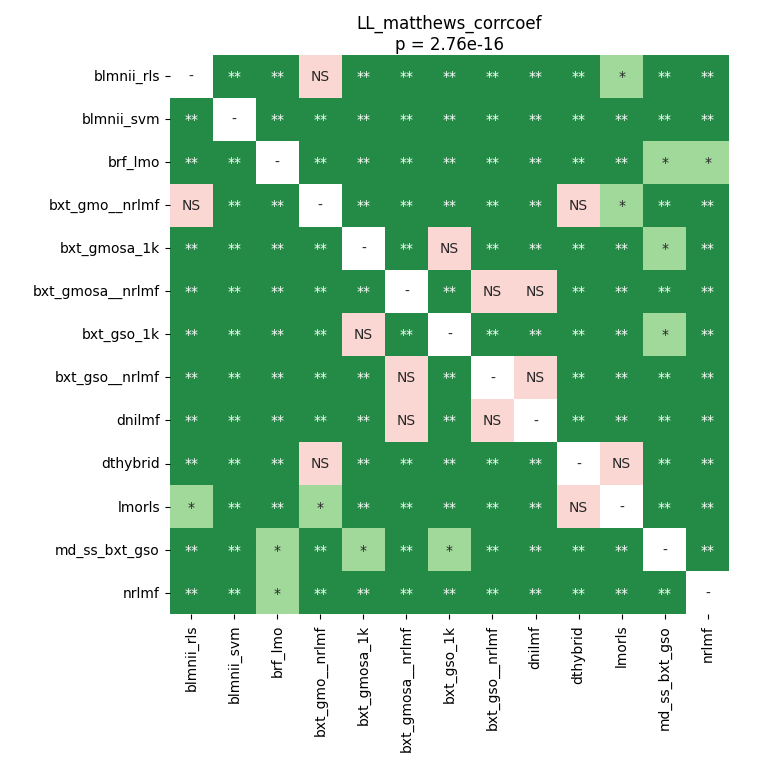

Values plotted in this chart, from the file beside it:
	blmnii_rls	blmnii_svm	brf_lmo	bxt_gmo__nrlmf	bxt_gmosa_1k	bxt_gmosa__nrlmf	bxt_gso_1k	bxt_gso__nrlmf	dnilmf	dthybrid	lmorls	md_ss_bxt_gso	nrlmf
blmnii_rls	1.0	0.004761	0.002418	0.09098	0.002418	0.002418	0.002418	0.002418	0.002418	0.002418	0.01104	0.002418	0.002418
blmnii_svm	0.004761	1.0	0.002418	0.002418	0.002418	0.002418	0.002418	0.002418	0.002418	0.002418	0.002418	0.002418	0.002418
brf_lmo	0.002418	0.002418	1.0	0.002418	0.002418	0.002418	0.002418	0.002418	0.002418	0.002418	0.002418	0.01551	0.01382
bxt_gmo__nrlmf	0.09098	0.002418	0.002418	1.0	0.002418	0.002418	0.002418	0.002418	0.002418	0.8567	0.01104	0.002418	0.002418
bxt_gmosa_1k	0.002418	0.002418	0.002418	0.002418	1.0	0.002418	1.0	0.002418	0.002418	0.002418	0.002418	0.01056	0.002418
bxt_gmosa__nrlmf	0.002418	0.002418	0.002418	0.002418	0.002418	1.0	0.002418	0.8196	0.4489	0.002418	0.002418	0.002418	0.002418
bxt_gso_1k	0.002418	0.002418	0.002418	0.002418	1.0	0.002418	1.0	0.002418	0.002418	0.002418	0.002418	0.01056	0.002418
bxt_gso__nrlmf	0.002418	0.002418	0.002418	0.002418	0.002418	0.8196	0.002418	1.0	0.2329	0.002418	0.002418	0.002418	0.008293
dnilmf	0.002418	0.002418	0.002418	0.002418	0.002418	0.4489	0.002418	0.2329	1.0	0.002418	0.002418	0.002418	0.002418
dthybrid	0.002418	0.002418	0.002418	0.8567	0.002418	0.002418	0.002418	0.002418	0.002418	1.0	0.1398	0.002418	0.002418
lmorls	0.01104	0.002418	0.002418	0.01104	0.002418	0.002418	0.002418	0.002418	0.002418	0.1398	1.0	0.002418	0.002418
md_ss_bxt_gso	0.002418	0.002418	0.01551	0.002418	0.01056	0.002418	0.01056	0.002418	0.002418	0.002418	0.002418	1.0	0.002418
nrlmf	0.002418	0.002418	0.01382	0.002418	0.002418	0.002418	0.002418	0.008293	0.002418	0.002418	0.002418	0.002418	1.0
